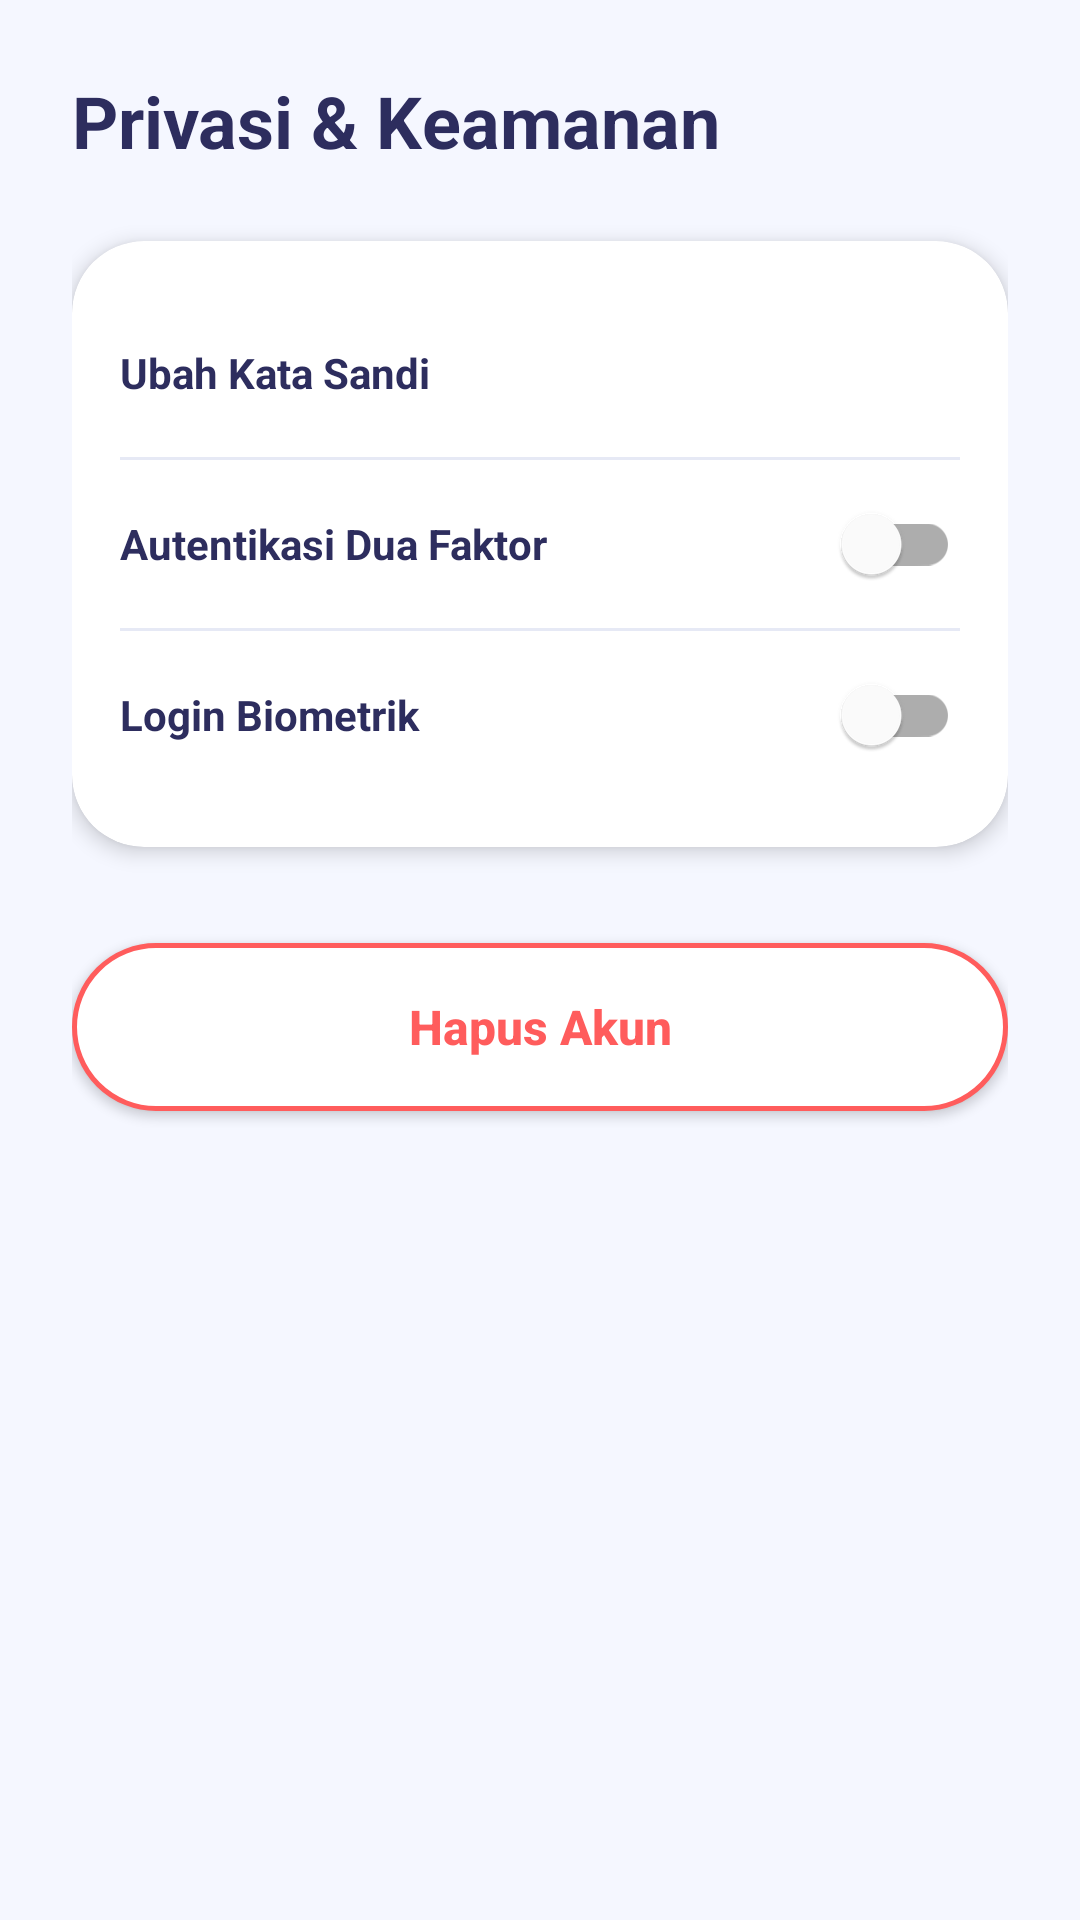

This screen was rendered from an Android layout file. Write that file and the resources it references.
<!-- AndroidManifest.xml: application theme Theme.Satwalaya -->
<!-- res/layout/fragment_privacy_security.xml -->
<?xml version="1.0" encoding="utf-8"?>
<LinearLayout xmlns:android="http://schemas.android.com/apk/res/android"
    xmlns:app="http://schemas.android.com/apk/res-auto"
    android:layout_width="match_parent"
    android:layout_height="match_parent"
    android:background="@color/bg_light"
    android:orientation="vertical"
    android:padding="24dp">

    <TextView
        android:layout_width="wrap_content"
        android:layout_height="wrap_content"
        android:text="@string/privacy_security"
        android:textColor="@color/text_primary"
        android:textSize="24sp"
        android:textStyle="bold" />

    <androidx.cardview.widget.CardView
        android:layout_width="match_parent"
        android:layout_height="wrap_content"
        android:layout_marginTop="24dp"
        app:cardCornerRadius="24dp"
        app:cardElevation="4dp">

        <LinearLayout
            android:layout_width="match_parent"
            android:layout_height="wrap_content"
            android:orientation="vertical"
            android:padding="16dp">

            <TextView
                android:id="@+id/btnChangePassword"
                android:layout_width="match_parent"
                android:layout_height="56dp"
                android:background="?attr/selectableItemBackground"
                android:clickable="true"
                android:focusable="true"
                android:gravity="center_vertical"
                android:text="Ubah Kata Sandi"
                android:textColor="@color/text_primary"
                android:textStyle="bold" />

            <View
                android:layout_width="match_parent"
                android:layout_height="1dp"
                android:background="@color/divider_color" />

            <com.google.android.material.switchmaterial.SwitchMaterial
                android:id="@+id/switchTwoFactor"
                android:layout_width="match_parent"
                android:layout_height="56dp"
                android:text="Autentikasi Dua Faktor"
                android:textColor="@color/text_primary"
                android:textStyle="bold" />

            <View
                android:layout_width="match_parent"
                android:layout_height="1dp"
                android:background="@color/divider_color" />

            <com.google.android.material.switchmaterial.SwitchMaterial
                android:id="@+id/switchBiometric"
                android:layout_width="match_parent"
                android:layout_height="56dp"
                android:text="Login Biometrik"
                android:textColor="@color/text_primary"
                android:textStyle="bold" />

        </LinearLayout>
    </androidx.cardview.widget.CardView>

    <androidx.appcompat.widget.AppCompatButton
        android:id="@+id/btnDeleteAccount"
        android:layout_width="match_parent"
        android:layout_height="56dp"
        android:layout_marginTop="32dp"
        android:background="@drawable/bg_logout_button"
        android:text="Hapus Akun"
        android:textAllCaps="false"
        android:textColor="@color/btn_cancel_text"
        android:textSize="16sp"
        android:textStyle="bold" />

</LinearLayout>
<!-- resources referenced by this layout -->
<resources>
  <color name="bg_light">#F5F7FF</color>
  <color name="btn_cancel_text">#FF5C5C</color>
  <color name="divider_color">#E6E9F5</color>
  <color name="text_primary">#2D2D5E</color>
  <!-- drawable bg_logout_button (drawable) -->
  <?xml version="1.0" encoding="utf-8"?>
  <shape xmlns:android="http://schemas.android.com/apk/res/android">
      <solid android:color="@color/white" />
      <stroke
          android:width="1.5dp"
          android:color="@color/btn_cancel_text" />
      <corners android:radius="50dp" />
  </shape>
  <string name="privacy_security">Privasi &amp; Keamanan</string>
  <style name="Theme.Satwalaya" parent="Theme.MaterialComponents.Light.NoActionBar">
          
          <item name="colorPrimary">@color/gradient_start</item>
          <item name="colorPrimaryVariant">@color/gradient_mid</item>
          <item name="colorOnPrimary">@color/white</item>
          
          <item name="colorSecondary">@color/text_teal</item>
          <item name="colorSecondaryVariant">@color/text_teal</item>
          <item name="colorOnSecondary">@color/white</item>
          
          <item name="android:statusBarColor">@android:color/transparent</item>
          <item name="android:windowLightStatusBar">true</item>
          
          <item name="android:navigationBarColor">@color/white</item>
          <item name="android:windowLightNavigationBar" tools:targetApi="o">true</item>
          
          <item name="android:windowBackground">@color/bg_light</item>
      </style>
  <color name="white">#FFFFFFFF</color>
  <color name="gradient_start">#6A5AE0</color>
  <color name="gradient_mid">#8E7CFE</color>
  <color name="text_teal">#2ABFBF</color>
</resources>
